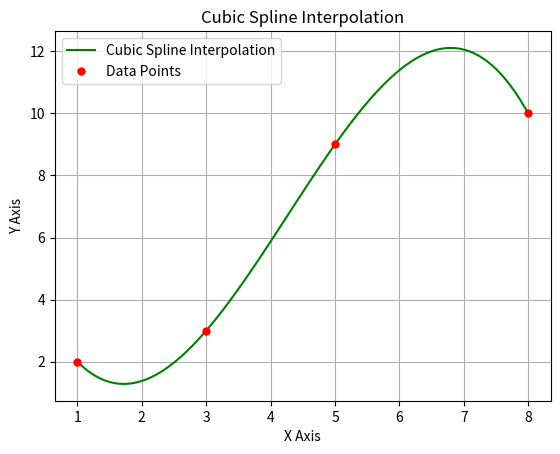

Reproduce this figure in Python.
import numpy as np
import matplotlib.pyplot as plt
from scipy.interpolate import CubicSpline

# Step 1: Make sure these are NumPy arrays
x_data = np.array([1, 3, 5, 8])
y_data = np.array([2, 3, 9, 10])

# Step 2: Create cubic spline interpolation
cs = CubicSpline(x_data, y_data)

# Step 3: Prepare smooth X values
x_smooth = np.linspace(x_data.min(), x_data.max(), 100)
y_smooth = cs(x_smooth)

# Step 4: Plot the curve and points
plt.plot(x_smooth, y_smooth, c="green", label="Cubic Spline Interpolation")
plt.plot(x_data, y_data, "ro", ms=5, label="Data Points")
plt.title("Cubic Spline Interpolation")
plt.xlabel("X Axis")
plt.ylabel("Y Axis")
plt.legend()
plt.grid()
plt.show()

# Step 5: Find interpolated value at X=4
x = 4
y = cs(x)
print(f"Interpolated Value at {x} is : {y:.4f}")

   

